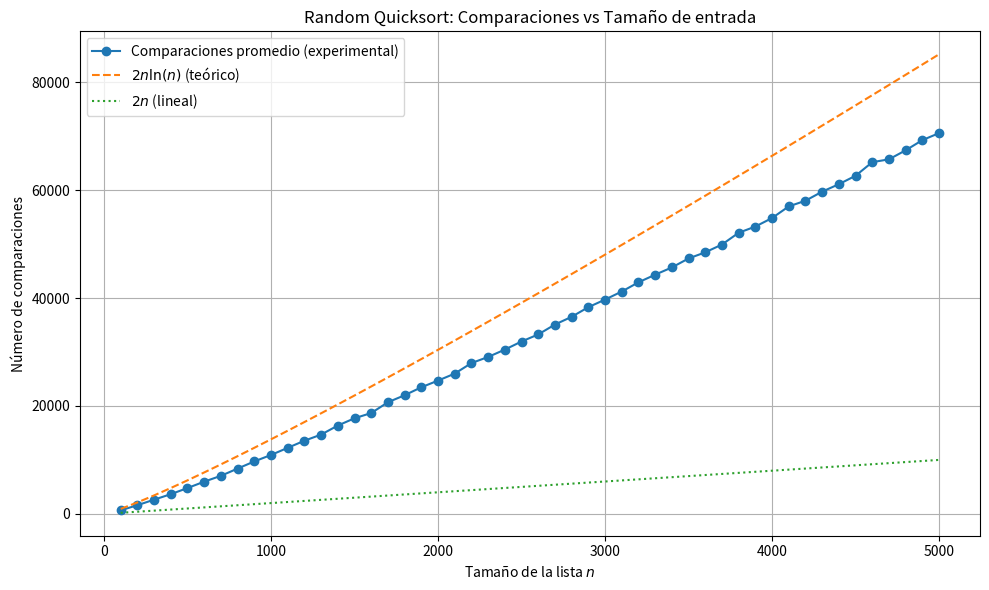

Write the Python code that produced this figure.
import random
def random_quicksort(S):
    # Si S no tiene elementos o solo un elemento,
    # se retorna S
    if len(S) <= 1:
        return S, 0
    # Escoger un elemento x de S
    pivot_index = random.randint(0, len(S) - 1)
    x = S[pivot_index]
    
    comparisons = 0
    # Se crea nuevas sublistas
    S1 = []
    S2 = []
    # Se compara cada elemento de S con x
    for i in range(len(S)):
        if i != pivot_index:
            comparisons += 1
            if S[i] < x:
                # S1 tiene elementos menores a x
                S1.append(S[i])
            else:
                # S2 tiene elementos mayores a x
                S2.append(S[i])
    # Se ordena S1 usando Quicksort
    sorted_S1, comp1 = random_quicksort(S1)
    # Se ordena S2 usando Quicksort
    sorted_S2, comp2 = random_quicksort(S2)
    # Al finalizar la recurrencia, se obtiene el
    # número de comparaciones
    total_comparisons = comparisons + comp1 + comp2
    return sorted_S1 + [x] + sorted_S2, total_comparisons

S = [0, 5, 4, 1, 7, 6, 3, 2, 8, 9]
sorted_S, total_comparisons = random_quicksort(S.copy())

print(f"Lista inicial: {S}")
print(f"Lista ordenada: {sorted_S}")
print(f"Comparaciones realizadas: {total_comparisons}")    

def promedio_comparaciones(n, repeticiones=100):
    # Acumulador para todas las comparaciones
    total_comparaciones = 0  

    for _ in range(repeticiones):
        # Genera una lista aleatoria de n elementos distintos
        lista_aleatoria = random.sample(range(n * 10), n)

        # Aplica el algoritmo Random Quicksort y captura el número de comparaciones
        _, comparaciones = random_quicksort(lista_aleatoria)

        # Suma las comparaciones a la cuenta total
        total_comparaciones += comparaciones

    # Calcula el promedio dividiendo por el número de repeticiones
    promedio = total_comparaciones / repeticiones
    return promedio

# Ejemplo de uso para n fijo
n_fijo = 100  # Tamaño de la lista fija
prom = promedio_comparaciones(n_fijo)

# Mostrar resultado
print(f"Promedio de comparaciones para n = {n_fijo}: {prom:.2f}")






import numpy as np
import matplotlib.pyplot as plt
import math

# --- parte (c): recorrer distintos tamaños ---
n_values = list(range(100, 5100, 100))  # [100, 200, ..., 5000]
empirico = []  # comparaciones promedio reales
teorico_ln = []  # 2n ln(n)
teorico_lin = []  # 2n

for n in n_values:
    print(f"Calculando para n = {n}...")
    prom = promedio_comparaciones(n, repeticiones=50)  # puedes aumentar a 100
    empirico.append(prom)
    teorico_ln.append(2 * n * math.log(n))
    teorico_lin.append(2 * n)

# --- graficar ---
plt.figure(figsize=(10, 6))
plt.plot(n_values, empirico, label="Comparaciones promedio (experimental)", marker='o')
plt.plot(n_values, teorico_ln, label=r"$2n\ln(n)$ (teórico)", linestyle='--')
plt.plot(n_values, teorico_lin, label=r"$2n$ (lineal)", linestyle=':')
plt.xlabel("Tamaño de la lista $n$")
plt.ylabel("Número de comparaciones")
plt.title("Random Quicksort: Comparaciones vs Tamaño de entrada")
plt.legend()
plt.grid(True)
plt.tight_layout()
filename = "Random_Quicksort_comparison.jpg"
plt.savefig(filename)
